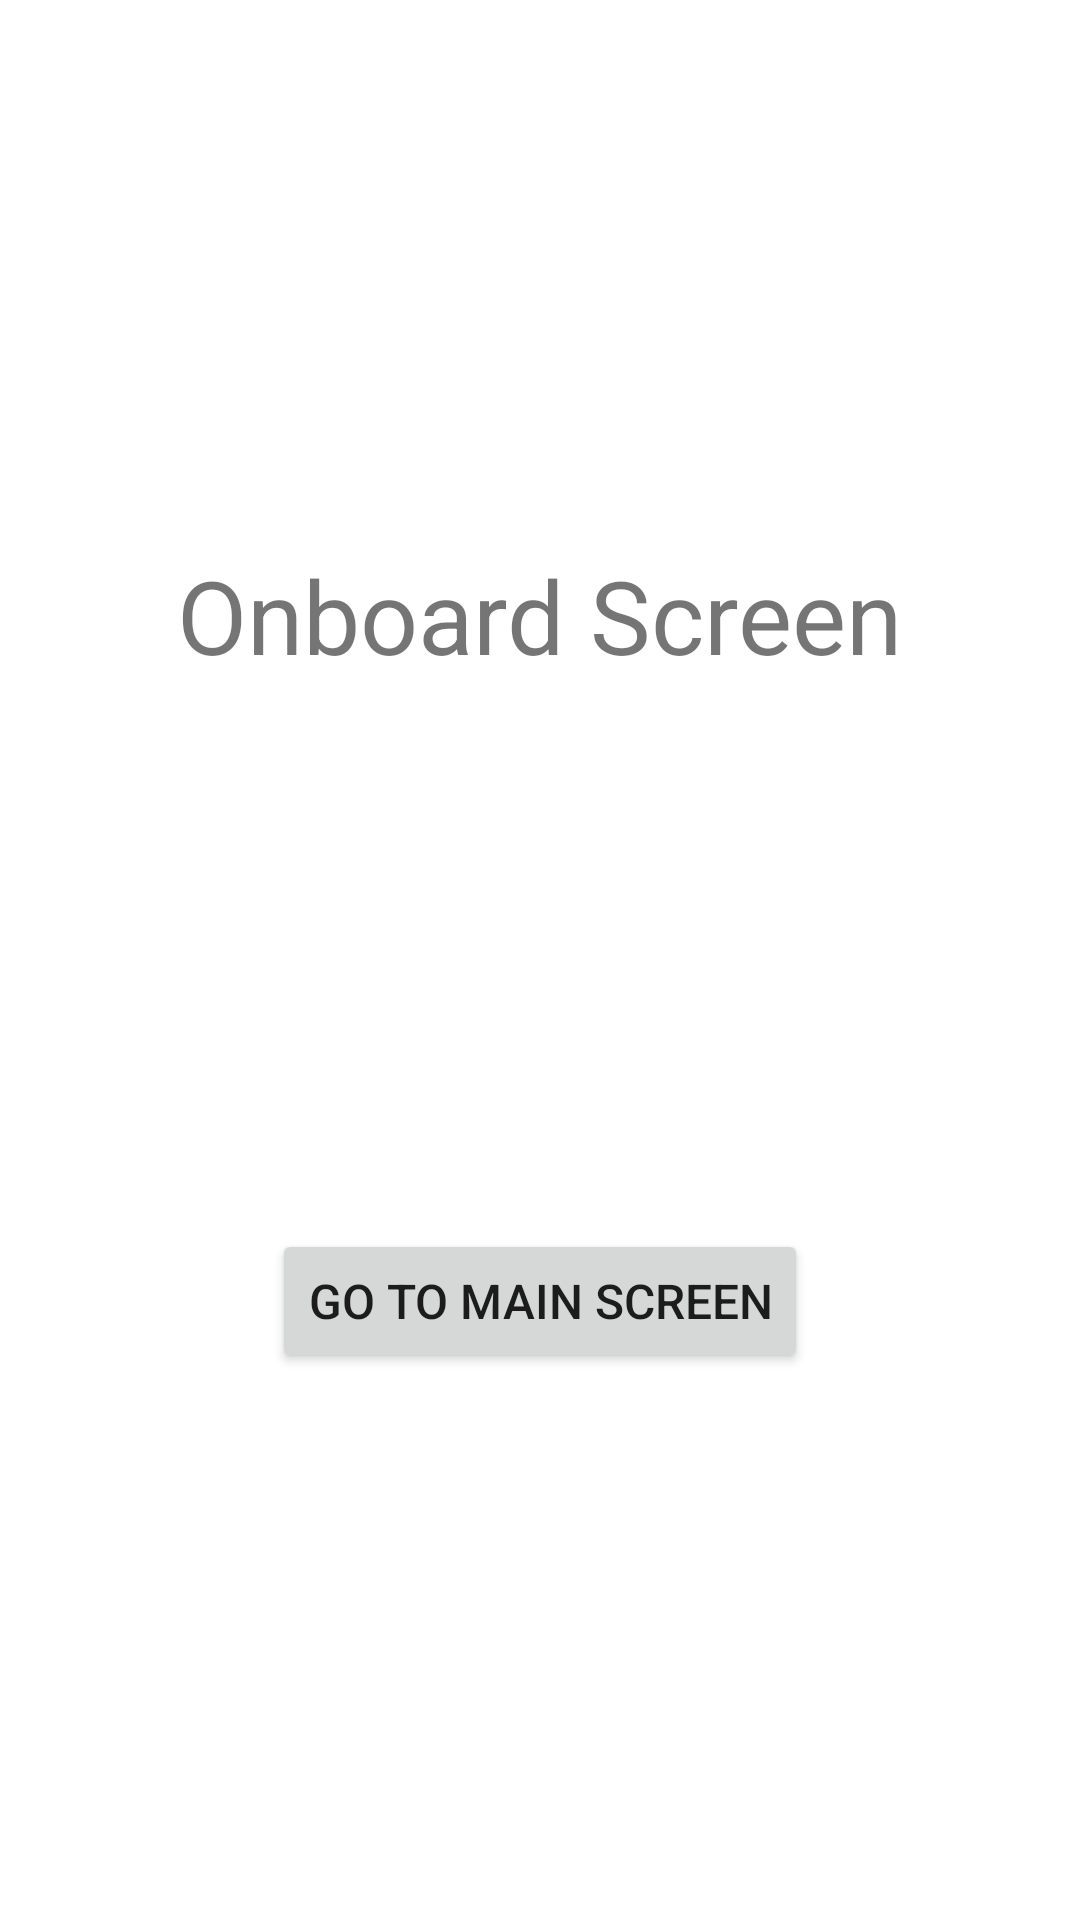

Reconstruct the res/layout file that produces this screen, plus the resources it refers to.
<!-- AndroidManifest.xml: application theme Theme.MvvmArchitectureExample -->
<!-- res/layout/activity_onboard.xml -->
<?xml version="1.0" encoding="utf-8"?>
<layout xmlns:app="http://schemas.android.com/apk/res-auto"
    xmlns:tools="http://schemas.android.com/tools"
    xmlns:android="http://schemas.android.com/apk/res/android">

    <androidx.constraintlayout.widget.ConstraintLayout
        android:layout_width="match_parent"
        android:layout_height="match_parent">

        <TextView
            android:id="@+id/titleTV"
            android:layout_width="wrap_content"
            android:layout_height="wrap_content"
            android:text="Onboard Screen"
            android:textSize="34sp"
            app:layout_constraintBottom_toTopOf="@+id/goMainScreenBTN"
            app:layout_constraintEnd_toEndOf="parent"
            app:layout_constraintHorizontal_bias="0.5"
            app:layout_constraintStart_toStartOf="parent"
            app:layout_constraintTop_toTopOf="parent" />

        <Button
            android:id="@+id/goMainScreenBTN"
            android:layout_width="wrap_content"
            android:layout_height="wrap_content"
            android:text="Go To Main Screen"
            android:textSize="16sp"
            app:layout_constraintBottom_toBottomOf="parent"
            app:layout_constraintEnd_toEndOf="parent"
            app:layout_constraintHorizontal_bias="0.5"
            app:layout_constraintStart_toStartOf="parent"
            app:layout_constraintTop_toBottomOf="@+id/titleTV" />
    </androidx.constraintlayout.widget.ConstraintLayout>
</layout>
<!-- resources referenced by this layout -->
<resources>
  <style name="Theme.MvvmArchitectureExample" parent="Theme.MaterialComponents.DayNight.DarkActionBar">
          
          <item name="colorPrimary">@color/purple_500</item>
          <item name="colorPrimaryVariant">@color/purple_700</item>
          <item name="colorOnPrimary">@color/white</item>
          
          <item name="colorSecondary">@color/teal_200</item>
          <item name="colorSecondaryVariant">@color/teal_700</item>
          <item name="colorOnSecondary">@color/black</item>
          
          <item name="android:statusBarColor" tools:targetApi="l">?attr/colorPrimaryVariant</item>
          
      </style>
  <!-- not gathered from this repository: default colours our renderer supplied (Android Studio template values) -->
  <color name="purple_500">#FF6200EE</color>
  <color name="purple_700">#FF3700B3</color>
  <color name="teal_200">#FF03DAC5</color>
  <color name="teal_700">#FF018786</color>
  <color name="black">#FF000000</color>
  <color name="white">#FFFFFFFF</color>
</resources>
